The GitHub repository zukhra1124/OncoDet contains a labelled image folder "oncology" with 2 categories: cancer, normal. Examples follow, each with its label.

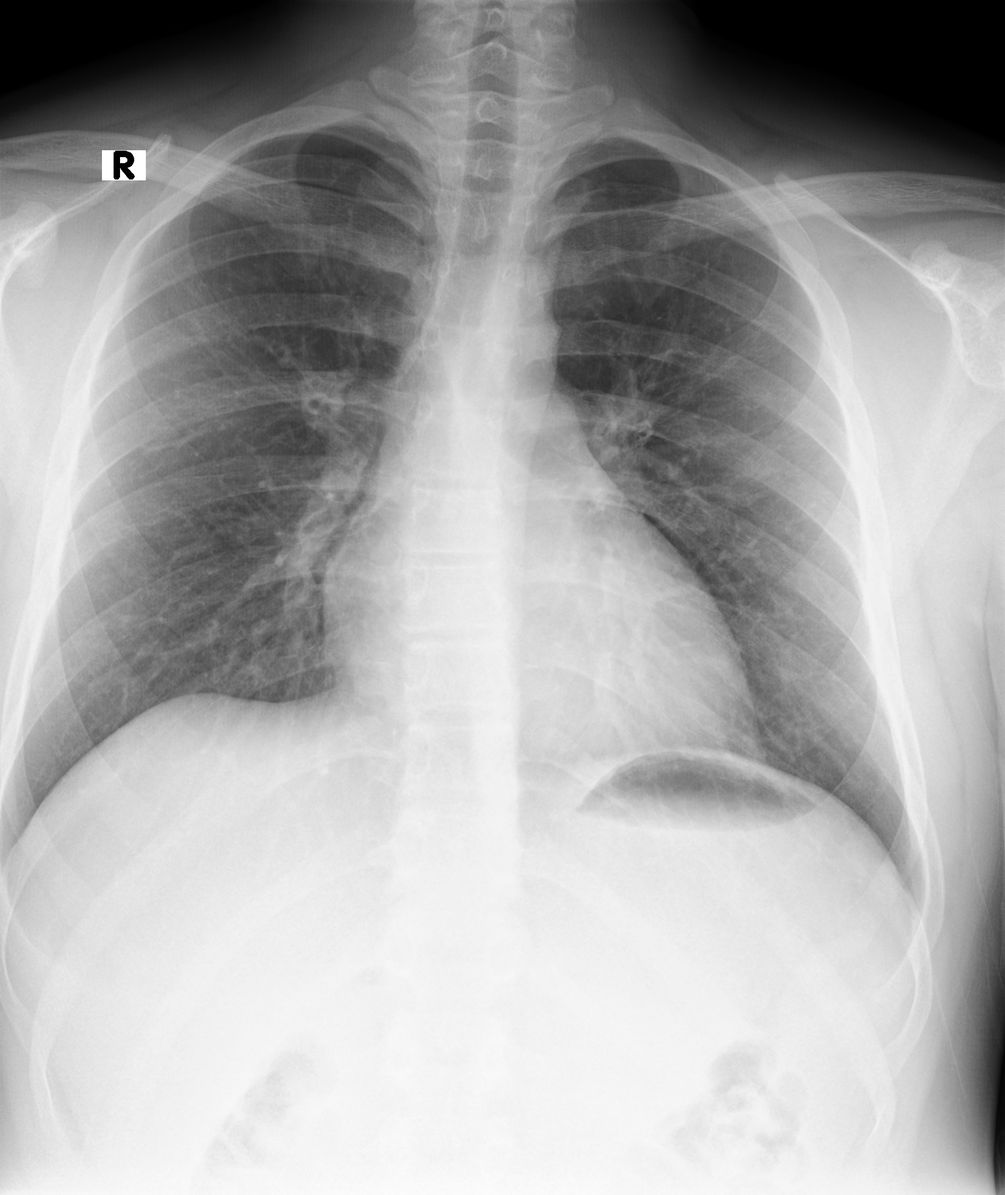
Label: normal

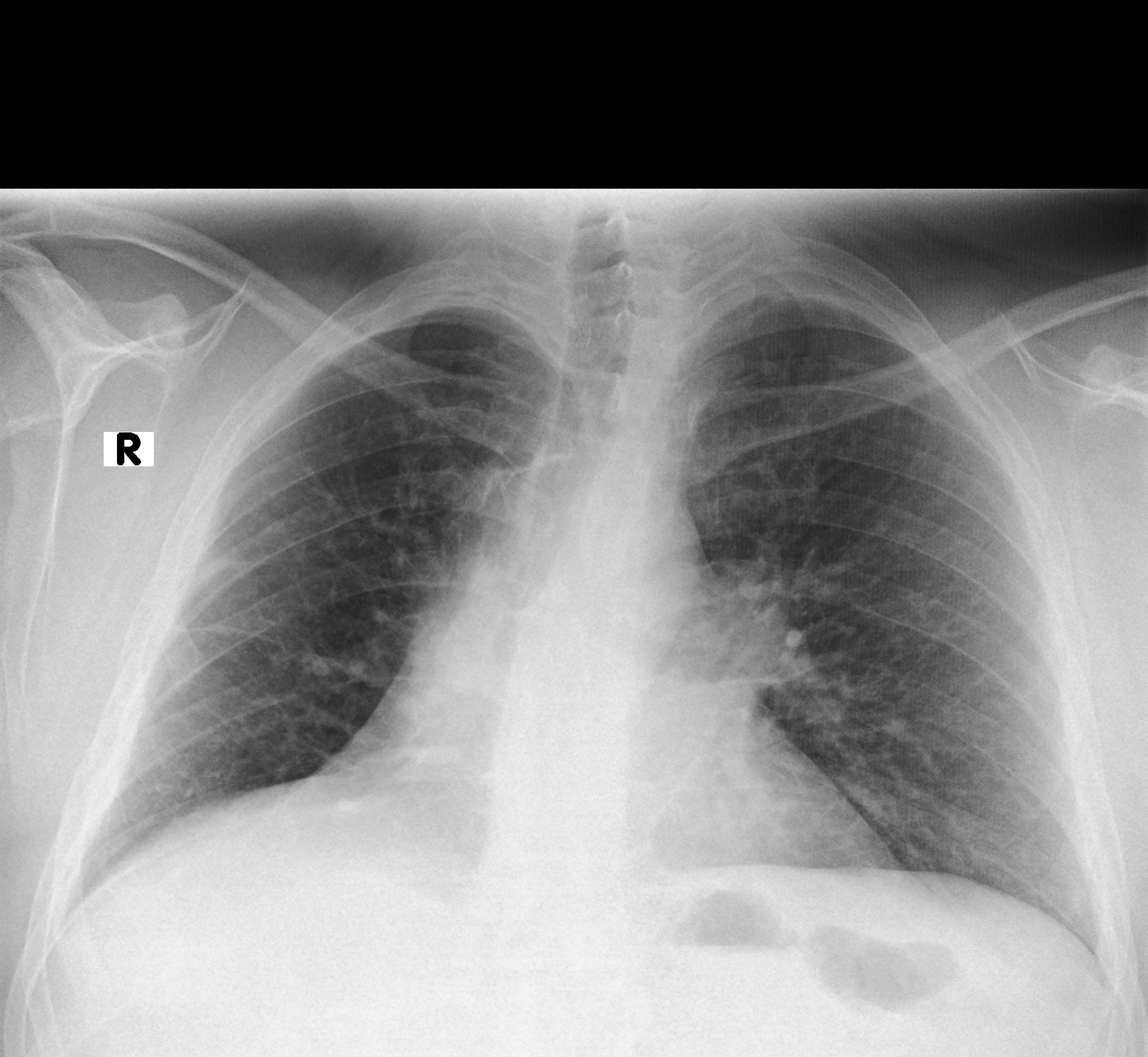
Label: cancer

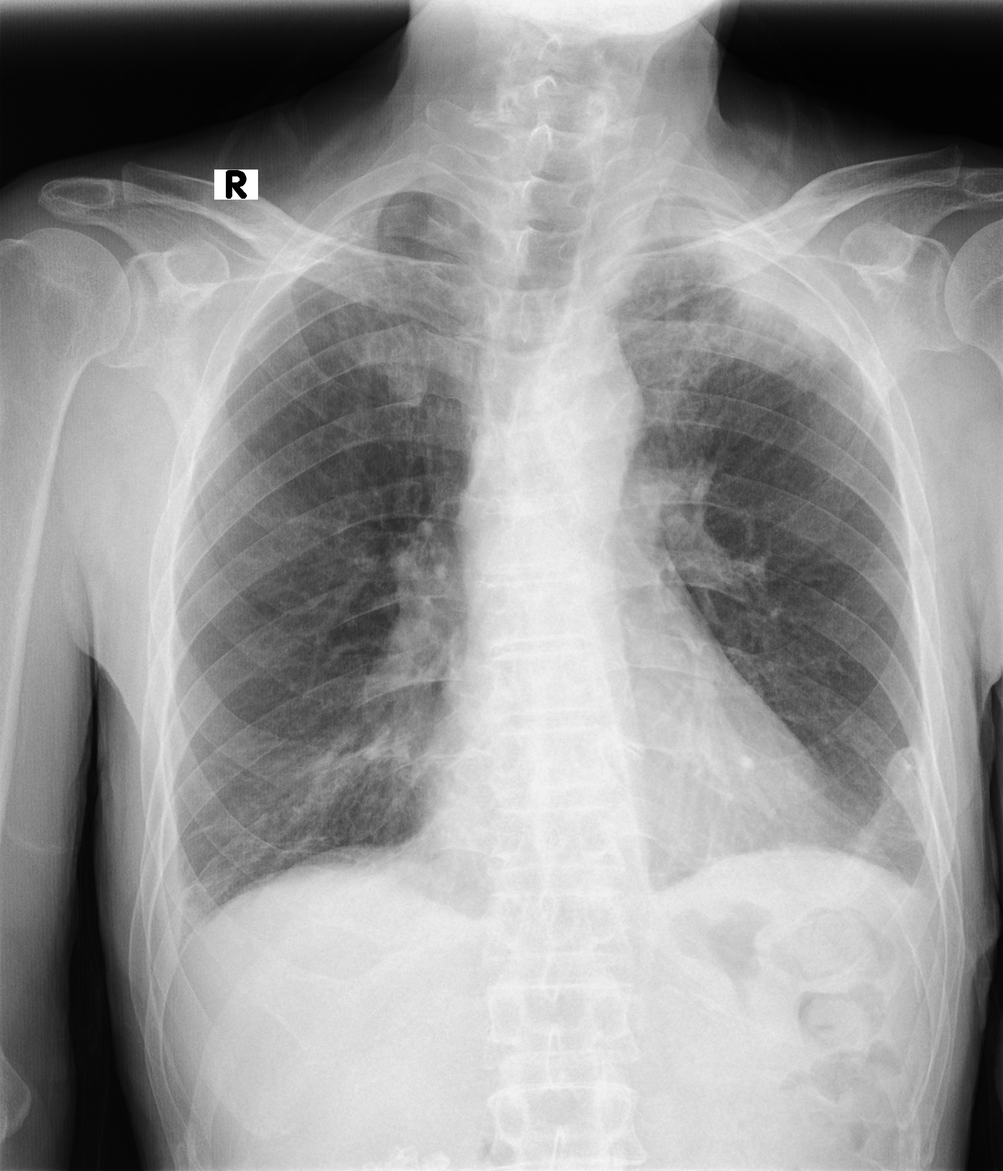
Label: cancer

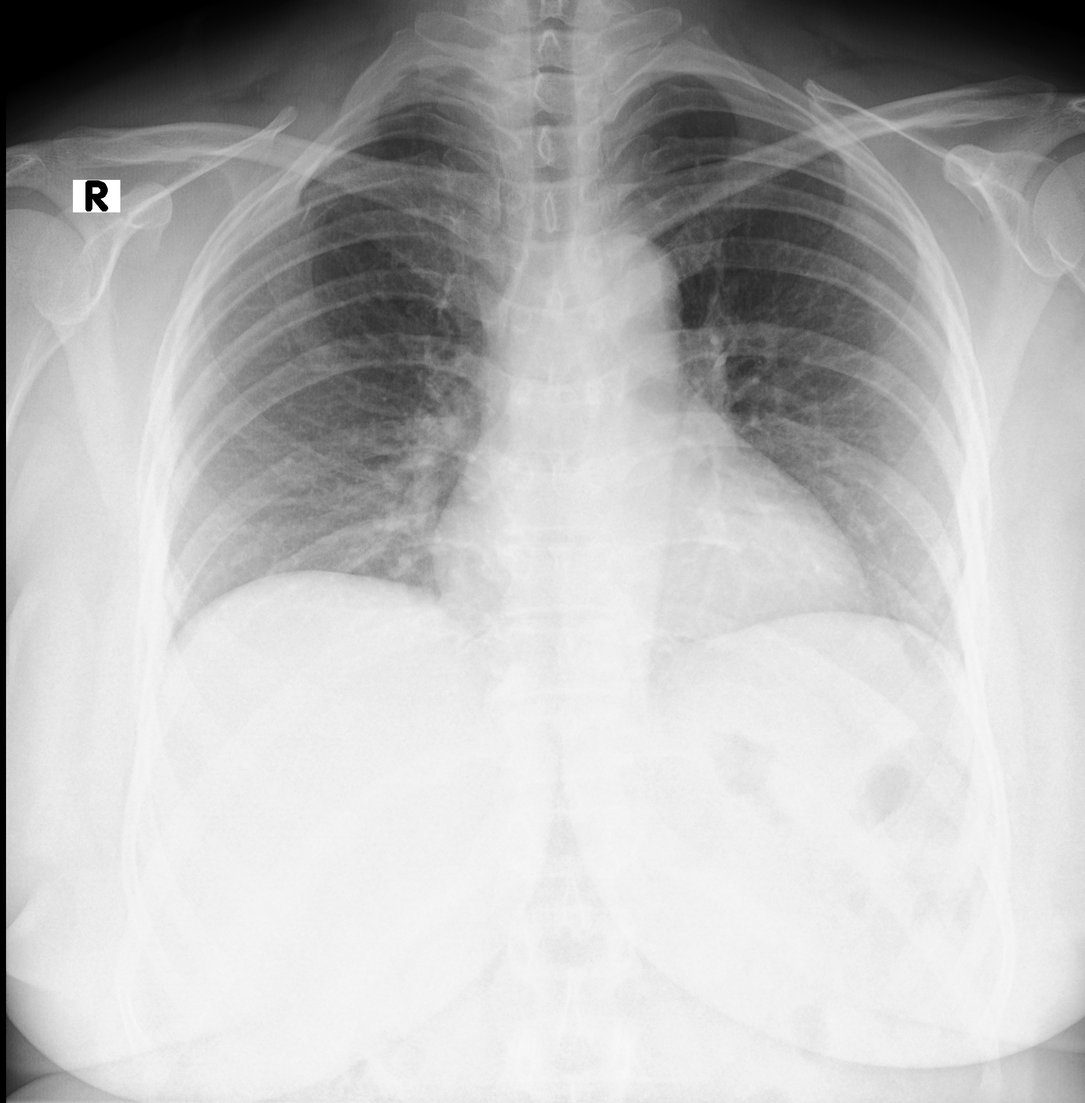
Label: normal

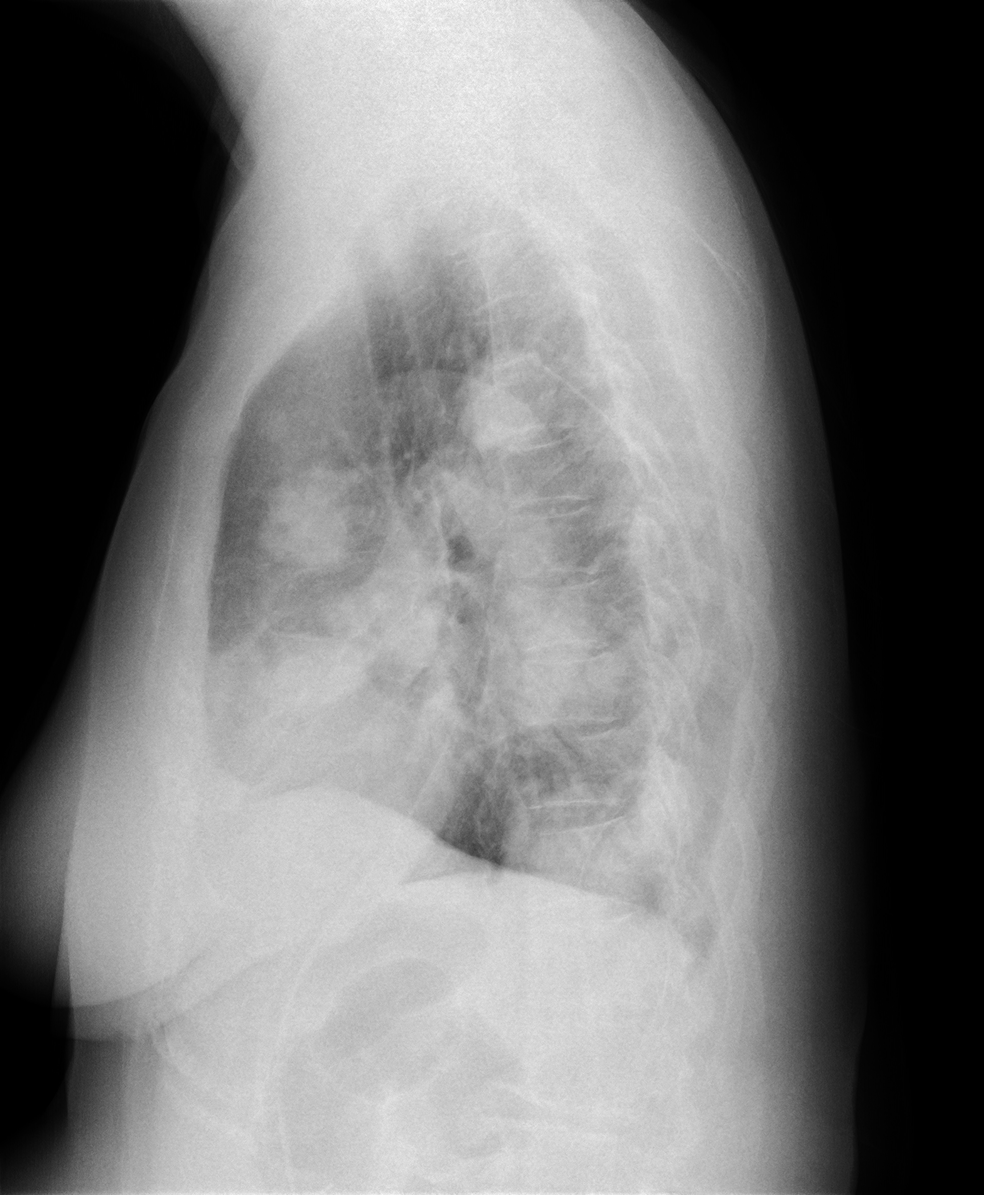
Label: cancer

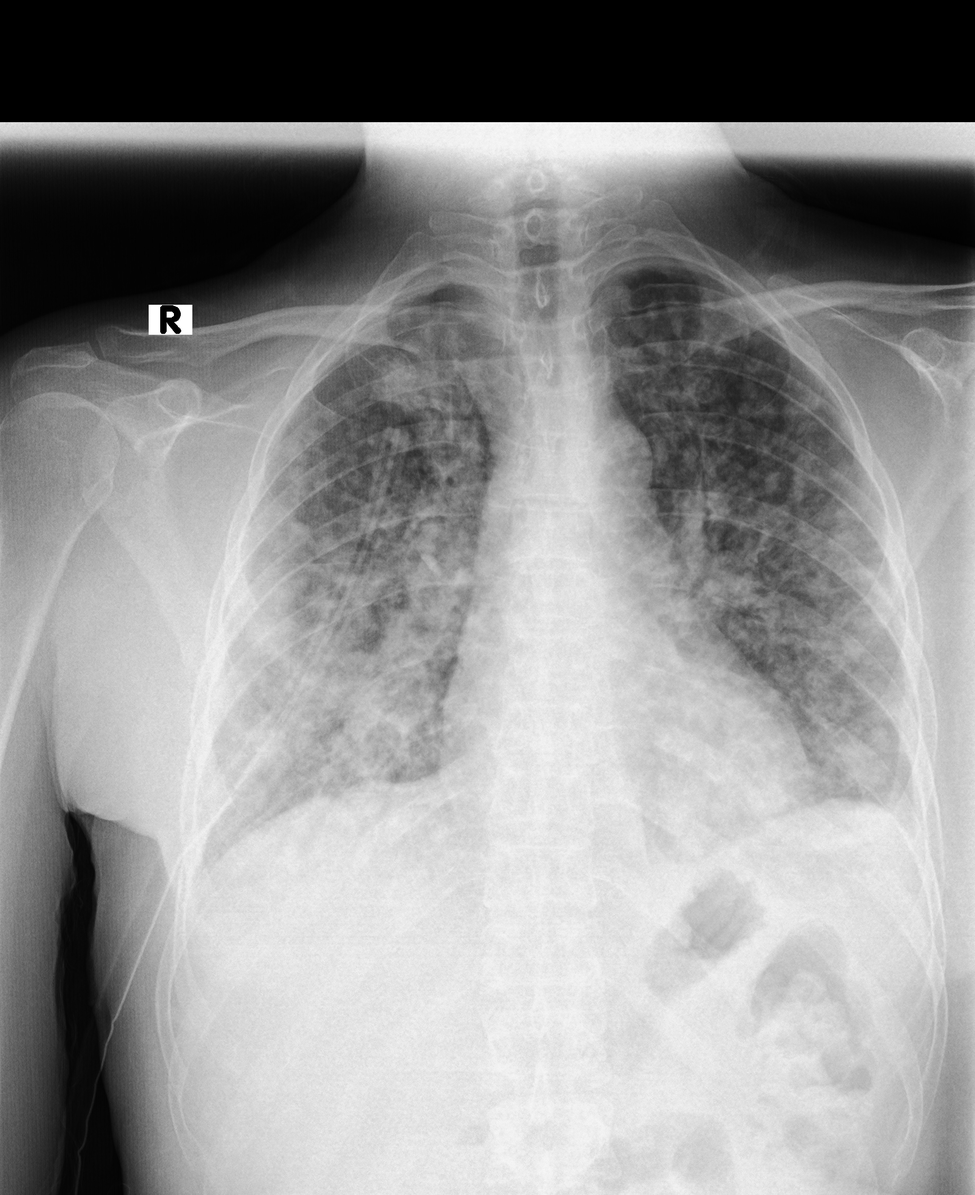
Label: cancer
